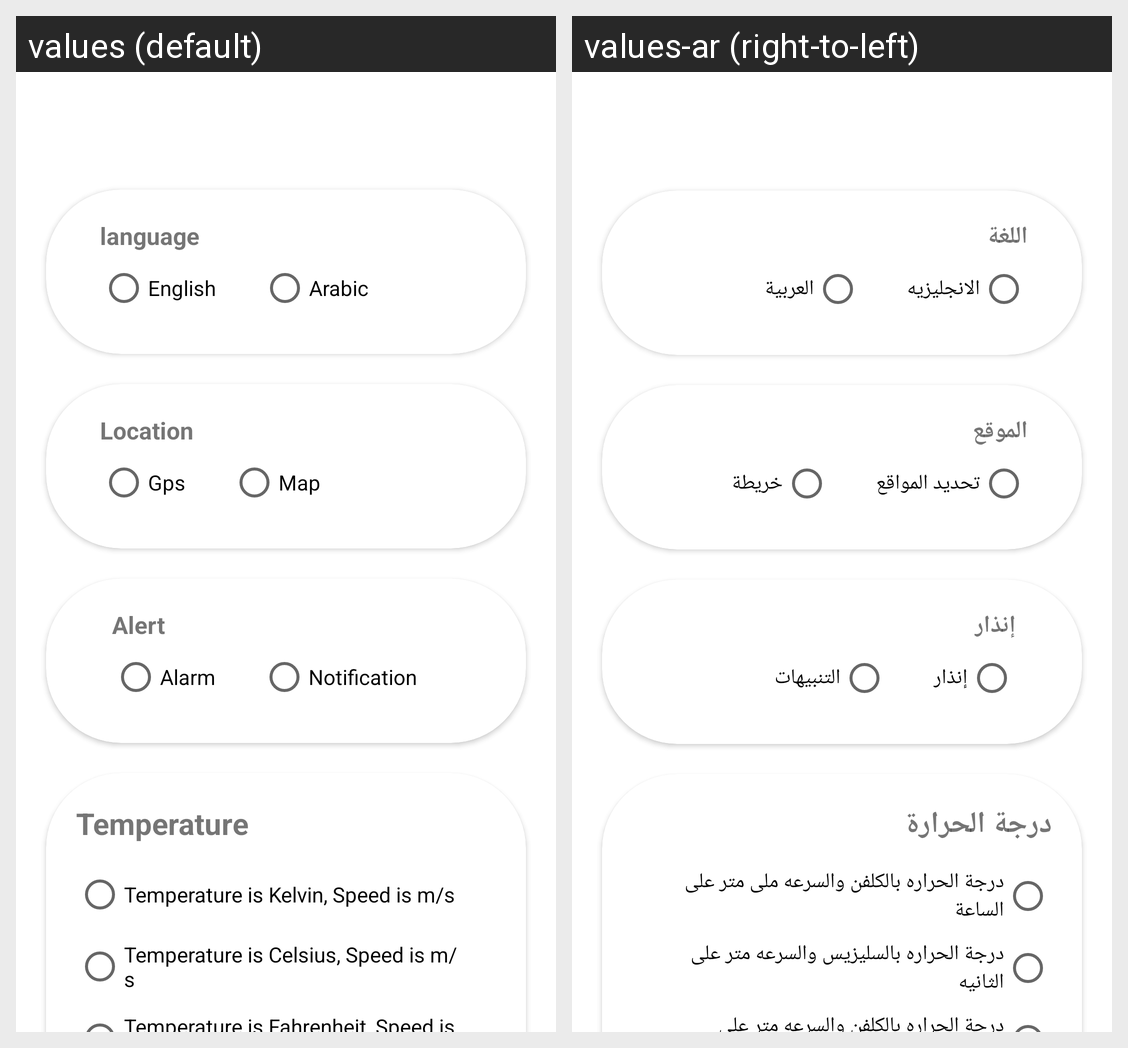

The same Android screen rendered under two of its app's locales, left to right. List the strings drawn on it with the default value and each locale's translation.
Android screen res/layout/fragment_setting.xml rendered under 2 locales, left to right: values (default), values-ar (right-to-left). Device: Nexus 5 (rendered at 1080×1920; each locale shown at half size, 540×960, under a caption strip naming it); theme Theme.WeatherApp.
Strings drawn on this screen, with the default value and each locale's value (text and hints the layout hard-codes, and strings that could not be matched under every locale, appear in the picture but are not listed):

language
  values: language
  values-ar: اللغة

english
  values: English
  values-ar: الانجليزيه

arabic
  values: Arabic
  values-ar: العربية

location
  values: Location
  values-ar: الموقع

gps
  values: Gps
  values-ar: تحديد المواقع

map
  values: Map
  values-ar: خريطة

alert
  values: Alert
  values-ar: إنذار

alarm
  values: Alarm
  values-ar: إنذار

notification
  values: Notification
  values-ar: التنبيهات

temperature
  values: Temperature
  values-ar: درجة الحرارة

kelvin
  values: Temperature is Kelvin, Speed is m/s
  values-ar: درجة الحراره بالكلفن والسرعه ملى متر على الساعة

celsius
  values: Temperature is Celsius, Speed is m/s
  values-ar: درجة الحراره بالسليزيس والسرعه متر على الثانيه

fehrenheit
  values: Temperature is Fahrenheit, Speed is mm/h
  values-ar: درجة الحراره بالكلفن والسرعه متر على الثانيه
